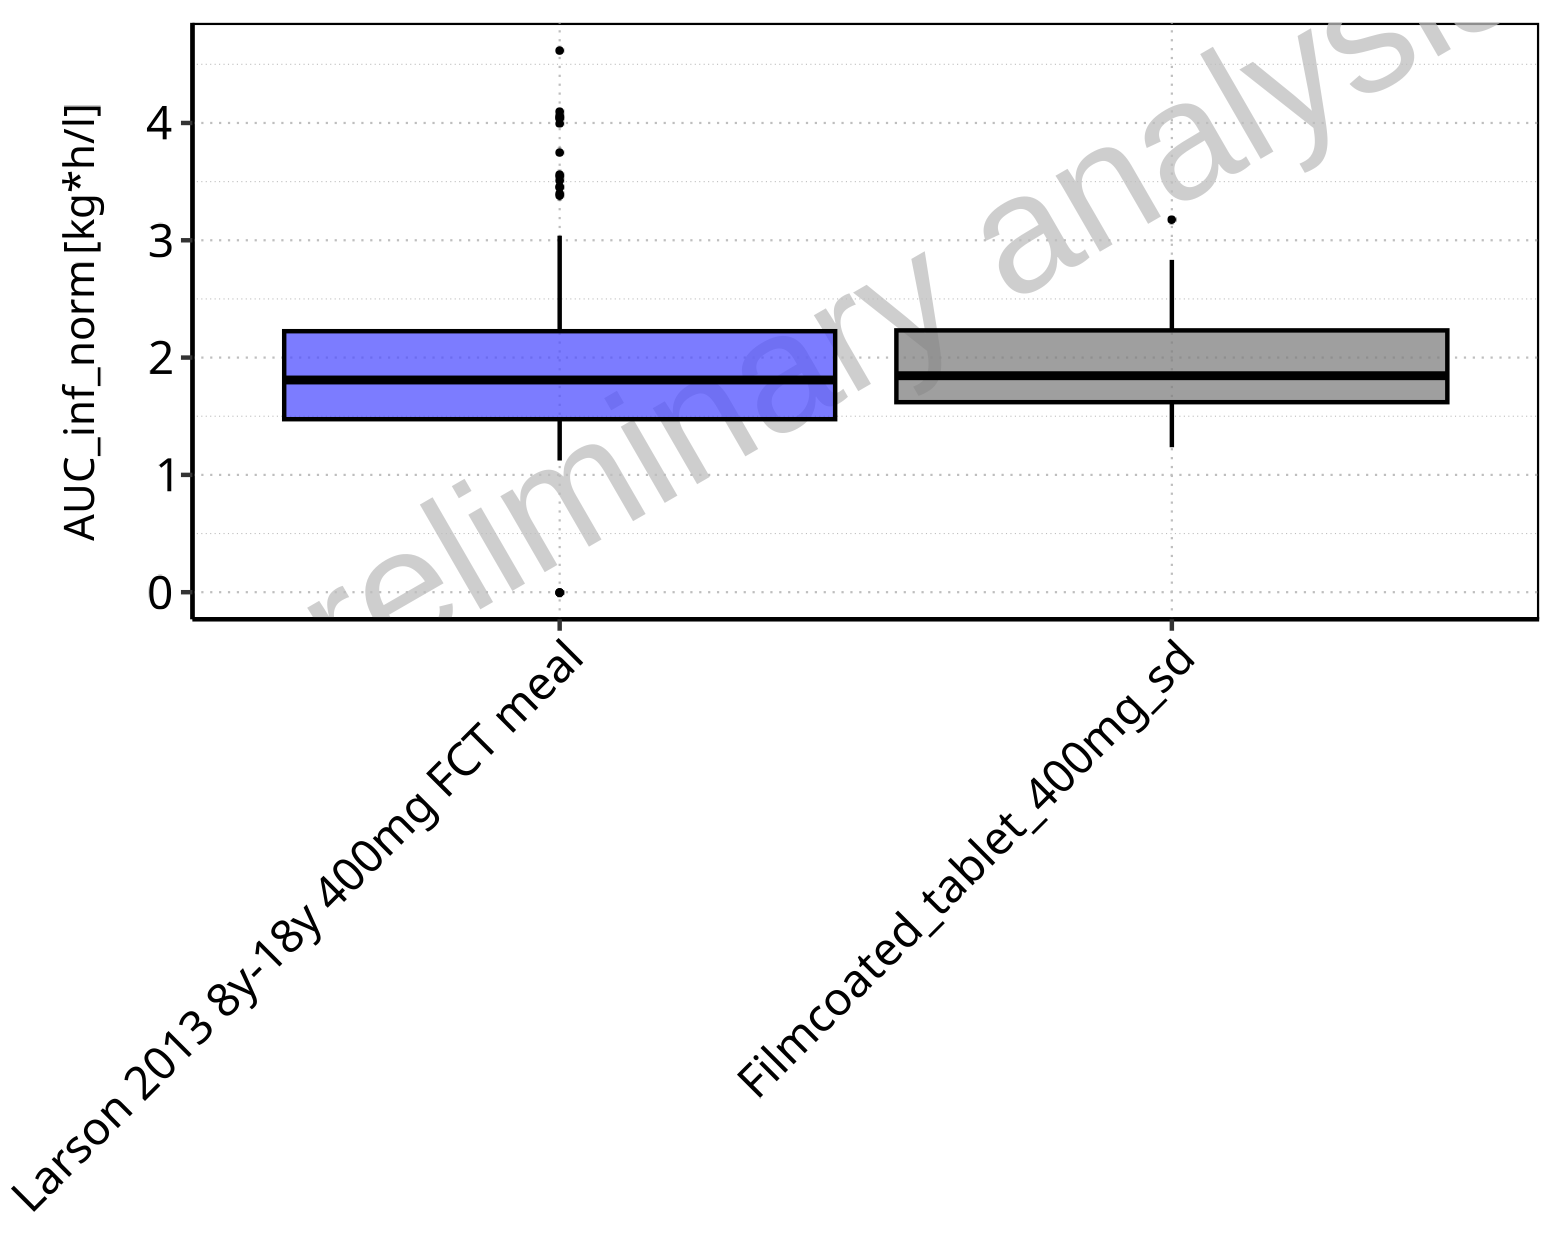

Source data for this figure (header and first rows):
Population, N, 5<sup>th</sup> pctl, 25<sup>th</sup> pctl, 50<sup>th</sup> pctl, 75<sup>th</sup> pctl, 95<sup>th</sup> pctl, Mean, SD, Geo Mean, Geo SD
Larson 2013 8y-18y 400mg FCT meal, 500, 1.122, 1.475, 1.809, 2.225, 3.039, 1.911, 0.6244, 0, NA
Filmcoated_tablet_400mg_sd, 100, 1.236, 1.62, 1.845, 2.232, 2.833, 1.939, 0.5033, 1.875, 1.301
